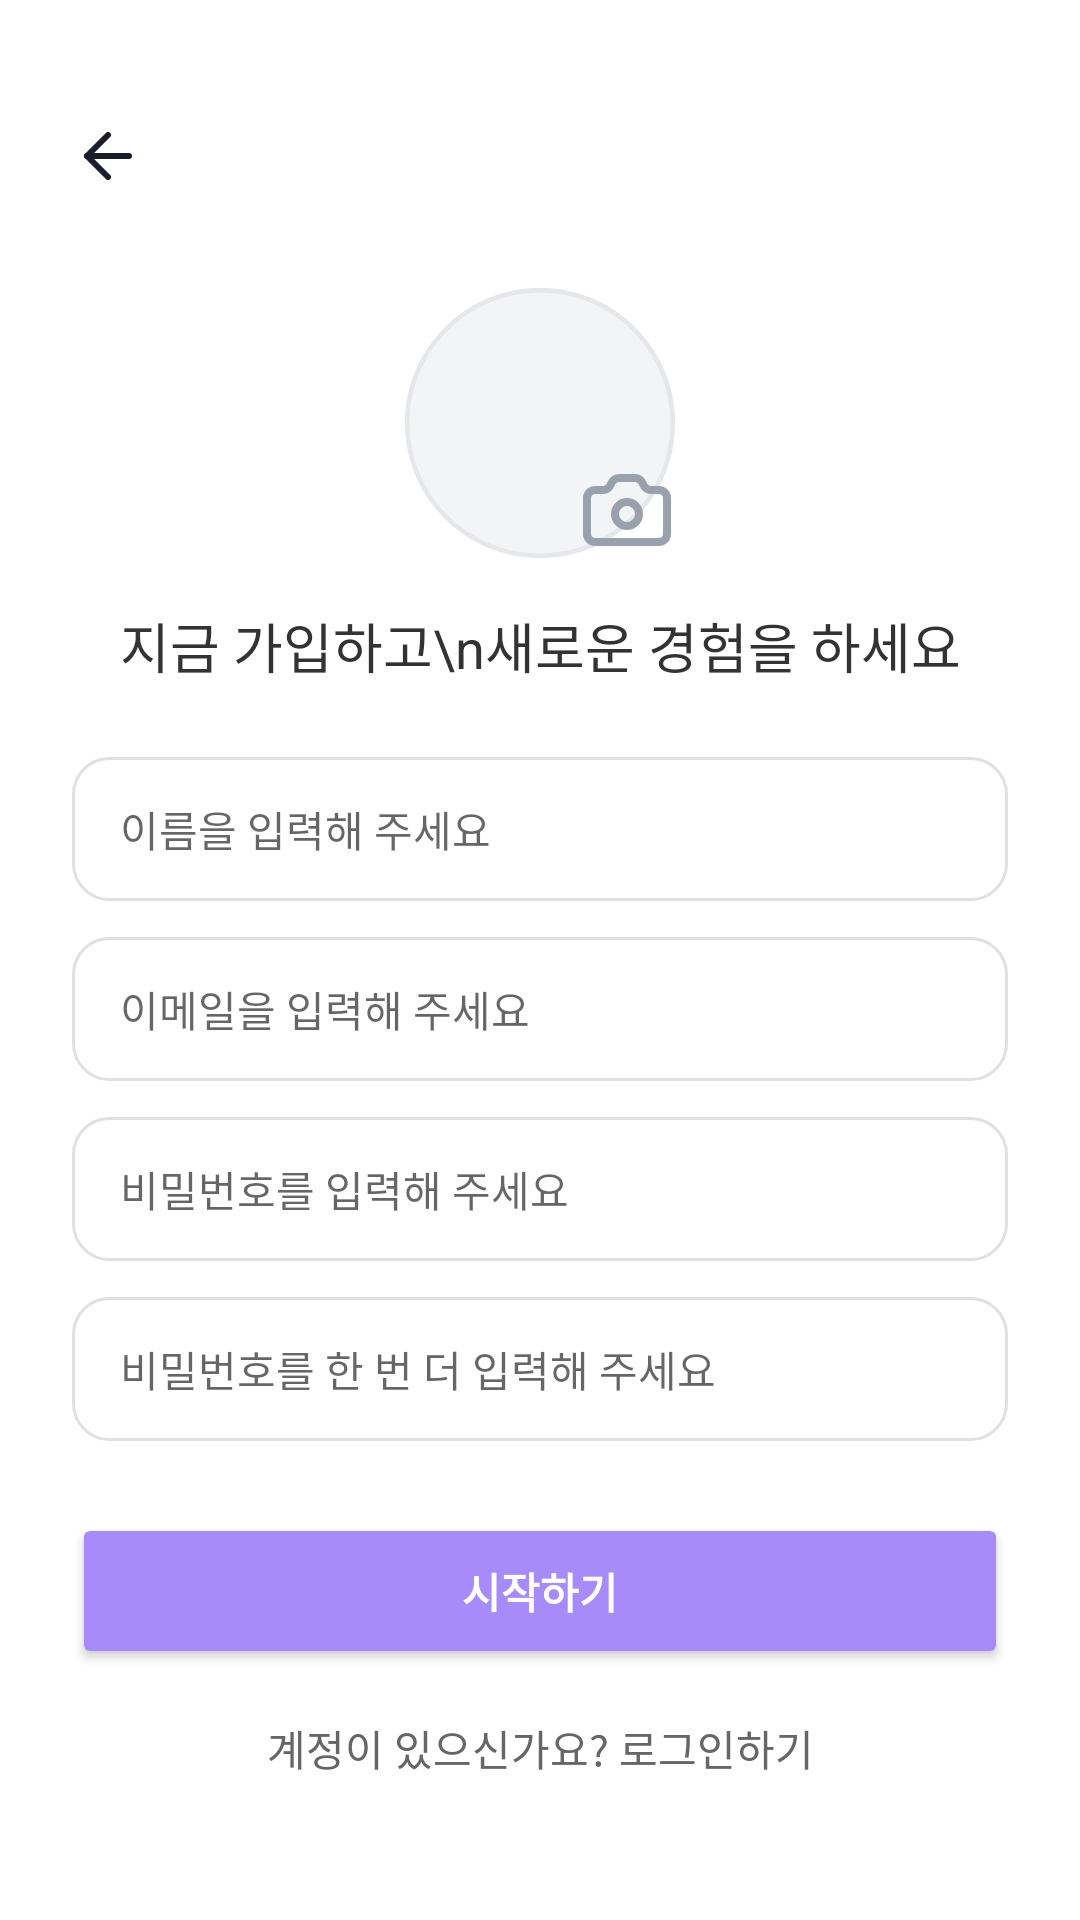

Reconstruct the res/layout file that produces this screen, plus the resources it refers to.
<!-- AndroidManifest.xml: application theme Theme.Hearo2 -->
<!-- res/layout/activity_signup_info.xml -->
<?xml version="1.0" encoding="utf-8"?>
<layout xmlns:android="http://schemas.android.com/apk/res/android"
    xmlns:app="http://schemas.android.com/apk/res-auto">

    <data>
        
    </data>

    <androidx.constraintlayout.widget.ConstraintLayout
        android:layout_width="match_parent"
        android:layout_height="match_parent"
        android:padding="24dp"
        android:background="@android:color/white">

        
        <ImageView
            android:id="@+id/btnBack"
            android:layout_width="24dp"
            android:layout_height="24dp"
            android:src="@drawable/ic_back"
            android:layout_marginTop="16dp"
            app:layout_constraintTop_toTopOf="parent"
            app:layout_constraintStart_toStartOf="parent" />

        
        <ImageView
            android:id="@+id/imgProfile"
            android:layout_width="90dp"
            android:layout_height="90dp"
            android:src="@drawable/ic_profile_placeholder"
            android:scaleType="centerCrop"
            android:layout_marginTop="32dp"
            app:layout_constraintTop_toBottomOf="@id/btnBack"
            app:layout_constraintStart_toStartOf="parent"
            app:layout_constraintEnd_toEndOf="parent" />

        
        <ImageView
            android:id="@+id/btnProfileEdit"
            android:layout_width="32dp"
            android:layout_height="32dp"
            android:src="@drawable/ic_camera"
            app:layout_constraintBottom_toBottomOf="@id/imgProfile"
            app:layout_constraintEnd_toEndOf="@id/imgProfile" />

        
        <TextView
            android:id="@+id/tvTitle"
            android:layout_width="wrap_content"
            android:layout_height="wrap_content"
            android:text="지금 가입하고\n새로운 경험을 하세요"
            android:textSize="18sp"
            android:textColor="#333333"
            android:gravity="center"
            android:layout_marginTop="16dp"
            app:layout_constraintTop_toBottomOf="@id/imgProfile"
            app:layout_constraintStart_toStartOf="parent"
            app:layout_constraintEnd_toEndOf="parent" />

        
        <EditText
            android:id="@+id/etName"
            android:layout_width="0dp"
            android:layout_height="48dp"
            android:hint="이름을 입력해 주세요"
            android:textSize="14sp"
            android:background="@drawable/edittext_bg"
            android:paddingHorizontal="16dp"
            android:layout_marginTop="24dp"
            app:layout_constraintTop_toBottomOf="@id/tvTitle"
            app:layout_constraintStart_toStartOf="parent"
            app:layout_constraintEnd_toEndOf="parent" />

        
        <EditText
            android:id="@+id/etEmail"
            android:layout_width="0dp"
            android:layout_height="48dp"
            android:hint="이메일을 입력해 주세요"
            android:inputType="textEmailAddress"
            android:textSize="14sp"
            android:background="@drawable/edittext_bg"
            android:paddingHorizontal="16dp"
            android:layout_marginTop="12dp"
            app:layout_constraintTop_toBottomOf="@id/etName"
            app:layout_constraintStart_toStartOf="parent"
            app:layout_constraintEnd_toEndOf="parent" />

        
        <EditText
            android:id="@+id/etPassword"
            android:layout_width="0dp"
            android:layout_height="48dp"
            android:hint="비밀번호를 입력해 주세요"
            android:inputType="textPassword"
            android:textSize="14sp"
            android:background="@drawable/edittext_bg"
            android:paddingHorizontal="16dp"
            android:layout_marginTop="12dp"
            app:layout_constraintTop_toBottomOf="@id/etEmail"
            app:layout_constraintStart_toStartOf="parent"
            app:layout_constraintEnd_toEndOf="parent" />

        
        <EditText
            android:id="@+id/etPasswordCheck"
            android:layout_width="0dp"
            android:layout_height="48dp"
            android:hint="비밀번호를 한 번 더 입력해 주세요"
            android:inputType="textPassword"
            android:textSize="14sp"
            android:background="@drawable/edittext_bg"
            android:paddingHorizontal="16dp"
            android:layout_marginTop="12dp"
            app:layout_constraintTop_toBottomOf="@id/etPassword"
            app:layout_constraintStart_toStartOf="parent"
            app:layout_constraintEnd_toEndOf="parent" />

        
        <Button
            android:id="@+id/btnStart"
            android:layout_width="0dp"
            android:layout_height="52dp"
            android:text="시작하기"
            android:textColor="@android:color/white"
            android:textStyle="bold"
            android:backgroundTint="#A78BFA"
            android:layout_marginTop="24dp"
            app:layout_constraintTop_toBottomOf="@id/etPasswordCheck"
            app:layout_constraintStart_toStartOf="parent"
            app:layout_constraintEnd_toEndOf="parent" />

        
        <TextView
            android:id="@+id/tvGoLogin"
            android:layout_width="wrap_content"
            android:layout_height="wrap_content"
            android:text="계정이 있으신가요? 로그인하기"
            android:textSize="14sp"
            android:textColor="#666666"
            android:layout_marginTop="16dp"
            app:layout_constraintTop_toBottomOf="@id/btnStart"
            app:layout_constraintStart_toStartOf="parent"
            app:layout_constraintEnd_toEndOf="parent" />

    </androidx.constraintlayout.widget.ConstraintLayout>
</layout>
<!-- resources referenced by this layout -->
<resources>
  <!-- drawable edittext_bg (drawable) -->
  <?xml version="1.0" encoding="utf-8"?>
  <shape xmlns:android="http://schemas.android.com/apk/res/android"
      android:shape="rectangle">
  
      
      <solid android:color="#FFFFFF" />
  
      
      <stroke
          android:width="1dp"
          android:color="#E0E0E0" />
  
      
      <corners android:radius="12dp" />
  
      
      <padding
          android:left="12dp"
          android:top="12dp"
          android:right="12dp"
          android:bottom="12dp" />
  
  </shape>
  <!-- drawable ic_back (drawable) -->
  <vector xmlns:android="http://schemas.android.com/apk/res/android"
      android:width="16dp"
      android:height="16dp"
      android:viewportWidth="16"
      android:viewportHeight="16">
    <path
        android:pathData="M8,12.667L3.333,8L8,3.333"
        android:strokeLineJoin="round"
        android:strokeWidth="1.33333"
        android:fillColor="#00000000"
        android:strokeColor="#1A1D29"
        android:strokeLineCap="round"/>
    <path
        android:pathData="M12.667,8H3.333"
        android:strokeLineJoin="round"
        android:strokeWidth="1.33333"
        android:fillColor="#00000000"
        android:strokeColor="#1A1D29"
        android:strokeLineCap="round"/>
  </vector>
  <!-- drawable ic_camera (drawable) -->
  <vector xmlns:android="http://schemas.android.com/apk/res/android"
      android:width="24dp"
      android:height="24dp"
      android:viewportWidth="24"
      android:viewportHeight="24">
    <path
        android:pathData="M13.997,4C14.358,4 14.712,4.098 15.022,4.282C15.332,4.467 15.586,4.733 15.757,5.05L16.243,5.95C16.414,6.267 16.668,6.533 16.978,6.718C17.288,6.902 17.642,7 18.003,7H20C20.53,7 21.039,7.211 21.414,7.586C21.789,7.961 22,8.47 22,9V18C22,18.53 21.789,19.039 21.414,19.414C21.039,19.789 20.53,20 20,20H4C3.47,20 2.961,19.789 2.586,19.414C2.211,19.039 2,18.53 2,18V9C2,8.47 2.211,7.961 2.586,7.586C2.961,7.211 3.47,7 4,7H5.997C6.357,7 6.711,6.903 7.021,6.718C7.33,6.534 7.584,6.269 7.756,5.952L8.245,5.048C8.417,4.731 8.671,4.466 8.98,4.282C9.29,4.097 9.644,4 10.004,4H13.997Z"
        android:strokeLineJoin="round"
        android:strokeWidth="2"
        android:fillColor="#00000000"
        android:strokeColor="#99A1AF"
        android:strokeLineCap="round"/>
    <path
        android:pathData="M12,16C13.657,16 15,14.657 15,13C15,11.343 13.657,10 12,10C10.343,10 9,11.343 9,13C9,14.657 10.343,16 12,16Z"
        android:strokeLineJoin="round"
        android:strokeWidth="2"
        android:fillColor="#00000000"
        android:strokeColor="#99A1AF"
        android:strokeLineCap="round"/>
  </vector>
  <!-- drawable ic_profile_placeholder (drawable) -->
  <vector xmlns:android="http://schemas.android.com/apk/res/android"
      android:width="96dp"
      android:height="96dp"
      android:viewportWidth="96"
      android:viewportHeight="96">
    <path
        android:pathData="M0,48C0,21.49 21.49,0 48,0C74.51,0 96,21.49 96,48C96,74.51 74.51,96 48,96C21.49,96 0,74.51 0,48Z"
        android:fillColor="#F3F4F6"/>
    <group>
      <clip-path
          android:pathData="M0,48C0,21.49 21.49,0 48,0C74.51,0 96,21.49 96,48C96,74.51 74.51,96 48,96C21.49,96 0,74.51 0,48Z"/>
      <path
          android:pathData="M48,96V94.4C22.374,94.4 1.6,73.626 1.6,48H0H-1.6C-1.6,75.393 20.607,97.6 48,97.6V96ZM96,48H94.4C94.4,73.626 73.626,94.4 48,94.4V96V97.6C75.393,97.6 97.6,75.393 97.6,48H96ZM48,0V1.6C73.626,1.6 94.4,22.374 94.4,48H96H97.6C97.6,20.607 75.393,-1.6 48,-1.6V0ZM48,0V-1.6C20.607,-1.6 -1.6,20.607 -1.6,48H0H1.6C1.6,22.374 22.374,1.6 48,1.6V0Z"
          android:fillColor="#E5E7EB"/>
    </group>
  </vector>
  <style name="Theme.Hearo2" parent="Theme.AppCompat.DayNight.NoActionBar">
      </style>
</resources>
